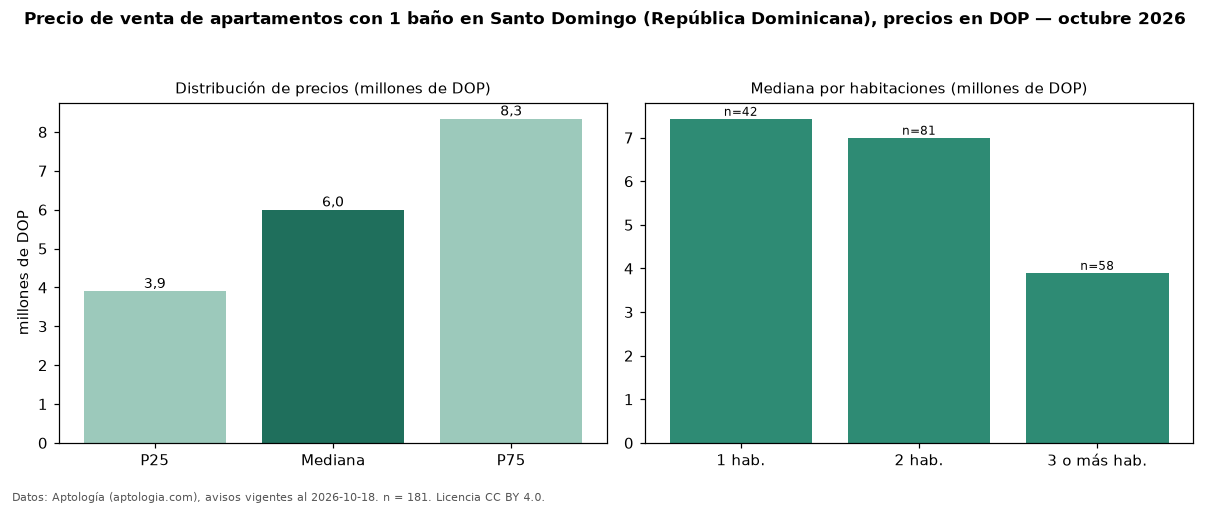

The file beside this chart, header and first rows:
seccion, metrica, valor, moneda, n
filtro, ban1, con 1 baño, , 181
precio, p25, 3900000, DOP, 181
precio, mediana, 6000000, DOP, 181
precio, p75, 8340000, DOP, 181
precio, minimo, 2800000, DOP, 181
precio, maximo, 16213600, DOP, 181
m2, mediana_precio_m2, 65263, DOP, 159
m2, area_mediana_m2, 80.0, m2, 159
banos, mediana_banos, 1.0, , 
habitaciones, 1, 7433380, DOP, 42
habitaciones, 2, 7000000, DOP, 81
habitaciones, 3+, 3900000, DOP, 58
fuente, fecha_datos, 2026-10-18, , 
fuente, atribucion, https://www.aptologia.com/do/venta/santo…, , 
fuente, licencia, CC BY 4.0, , 
